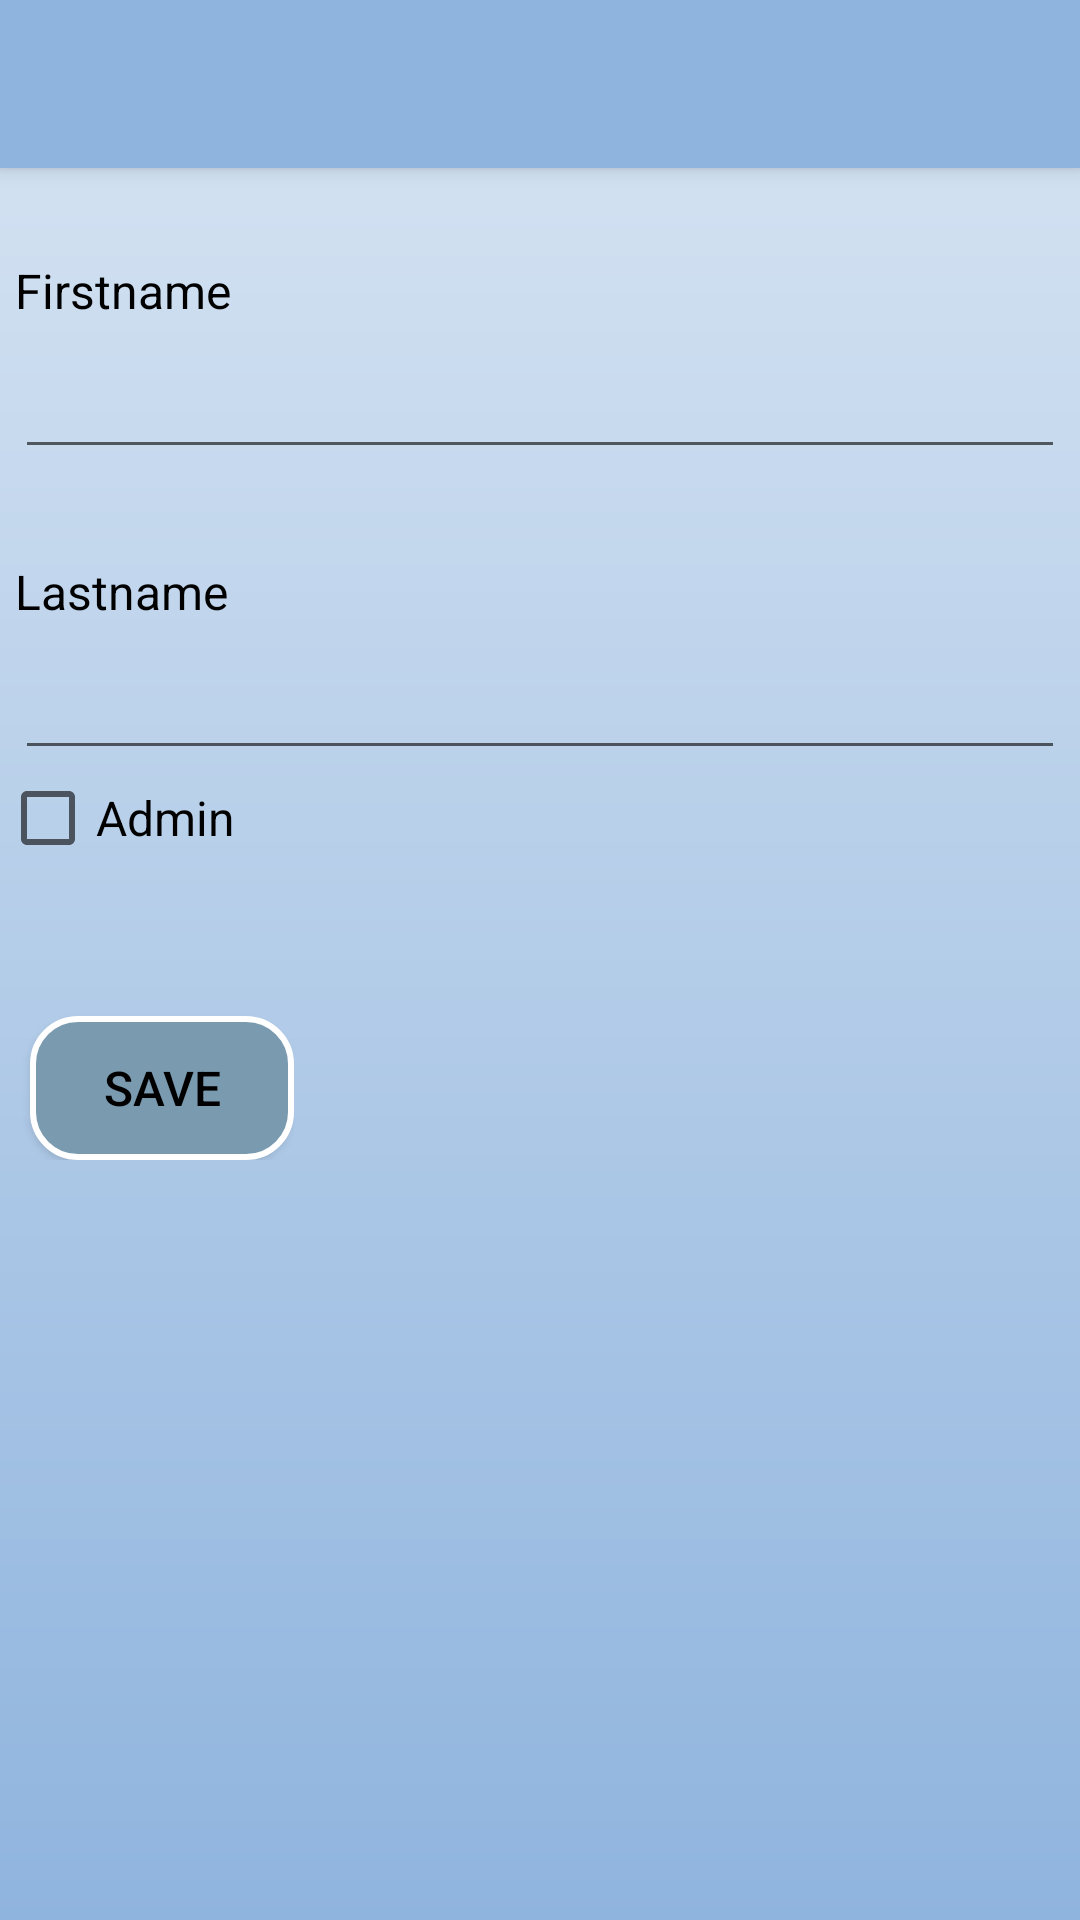

Produce the Android XML layout that renders to this screen, including the resource entries it uses.
<!-- AndroidManifest.xml: application theme AppTheme -->
<!-- res/layout/activity_admin_users_detail.xml -->
<?xml version="1.0" encoding="utf-8"?>
<LinearLayout xmlns:android="http://schemas.android.com/apk/res/android"
    xmlns:tools="http://schemas.android.com/tools"
    android:layout_width="match_parent"
    android:layout_height="match_parent"
    xmlns:app="http://schemas.android.com/apk/res-auto"
    android:orientation="vertical"
    tools:context=".ui.admin.AdminUserDetailActivity"
    android:background="@drawable/background_color">

    <androidx.appcompat.widget.Toolbar
        android:id="@+id/show_admin_details_toolbar"
        android:layout_width="match_parent"
        android:layout_height="?attr/actionBarSize"
        android:background="#8FB4DE"
        android:elevation="4dp"
        android:theme="@style/AppTheme"
        android:visibility="visible"
        app:popupTheme="@style/ThemeOverlay.AppCompat.Light"/>

    
    <TextView
        android:id="@+id/textView1"
        android:layout_width="match_parent"
        android:layout_height="wrap_content"
        android:layout_marginLeft="5dp"
        android:layout_marginTop="30dp"
        android:layout_marginRight="5dp"
        android:text="@string/admin_fname" />

    <EditText
        android:id="@+id/fname_details"
        android:layout_width="match_parent"
        android:layout_height="wrap_content"
        android:layout_marginLeft="5dp"
        android:layout_marginTop="10dp"
        android:layout_marginRight="5dp"
        android:ems="10"
        android:inputType="text" />

    <TextView
        android:id="@+id/textView2"
        android:layout_width="match_parent"
        android:layout_height="wrap_content"
        android:layout_marginLeft="5dp"
        android:layout_marginTop="30dp"
        android:layout_marginRight="5dp"
        android:text="@string/admin_lname" />

    <EditText
        android:id="@+id/lname_details"
        android:layout_width="match_parent"
        android:layout_height="wrap_content"
        android:layout_marginLeft="5dp"
        android:layout_marginTop="10dp"
        android:layout_marginRight="5dp"
        android:ems="10"
        android:inputType="text" />

    <CheckBox android:id="@+id/admin"
        android:layout_width="wrap_content"
        android:layout_height="wrap_content"
        android:text="@string/admin_checkbox" />

    <LinearLayout
        android:layout_width="wrap_content"
        android:layout_height="wrap_content">

        <Button
            android:id="@+id/save"
            android:layout_width="wrap_content"
            android:layout_height="wrap_content"
            android:layout_marginTop="50dp"
            android:layout_marginLeft="10dp"
            android:text="@string/button_save"
            android:background="@drawable/custom_button2"/>

    </LinearLayout>



</LinearLayout>
<!-- resources referenced by this layout -->
<resources>
  <!-- drawable background_color (drawable) -->
  <shape xmlns:android="http://schemas.android.com/apk/res/android"
      android:shape="rectangle">
      <gradient
          android:startColor="#d8e5f3"
          android:endColor="#8FB4DE"
          android:angle="-270" />
  </shape>
  <!-- drawable custom_button2 (drawable) -->
  <?xml version="1.0" encoding="utf-8"?>
  <shape xmlns:android="http://schemas.android.com/apk/res/android"
      xmlns:app="http://schemas.android.com/apk/res-auto"
      android:shape="rectangle">
      <solid android:color="@color/colorBackground"/>
      <corners android:bottomRightRadius="15dp"
          android:bottomLeftRadius="15dp"
          android:topRightRadius="15dp"
          android:topLeftRadius="15dp" />
      <stroke
          android:width="2dp"
          android:color="#FFFFFF" />
  </shape>
  <string name="admin_checkbox">Admin</string>
  <string name="admin_fname">Firstname</string>
  <string name="admin_lname">Lastname</string>
  <string name="button_save">Save</string>
  <style name="AppTheme" parent="Theme.AppCompat.Light.NoActionBar">
          
          <item name="colorPrimary">@color/colorPrimary</item>
          <item name="colorPrimaryDark">@color/colorPrimaryDark</item>
          <item name="colorAccent">@color/colorAccent</item>
          <item name="android:textColor">#000</item>
          <item name="android:textSize">16sp</item>
      </style>
  <color name="colorBackground">#7A9AAF</color>
  <color name="colorPrimary">#008577</color>
  <color name="colorPrimaryDark">#00574B</color>
  <color name="colorAccent">#D81B60</color>
</resources>
